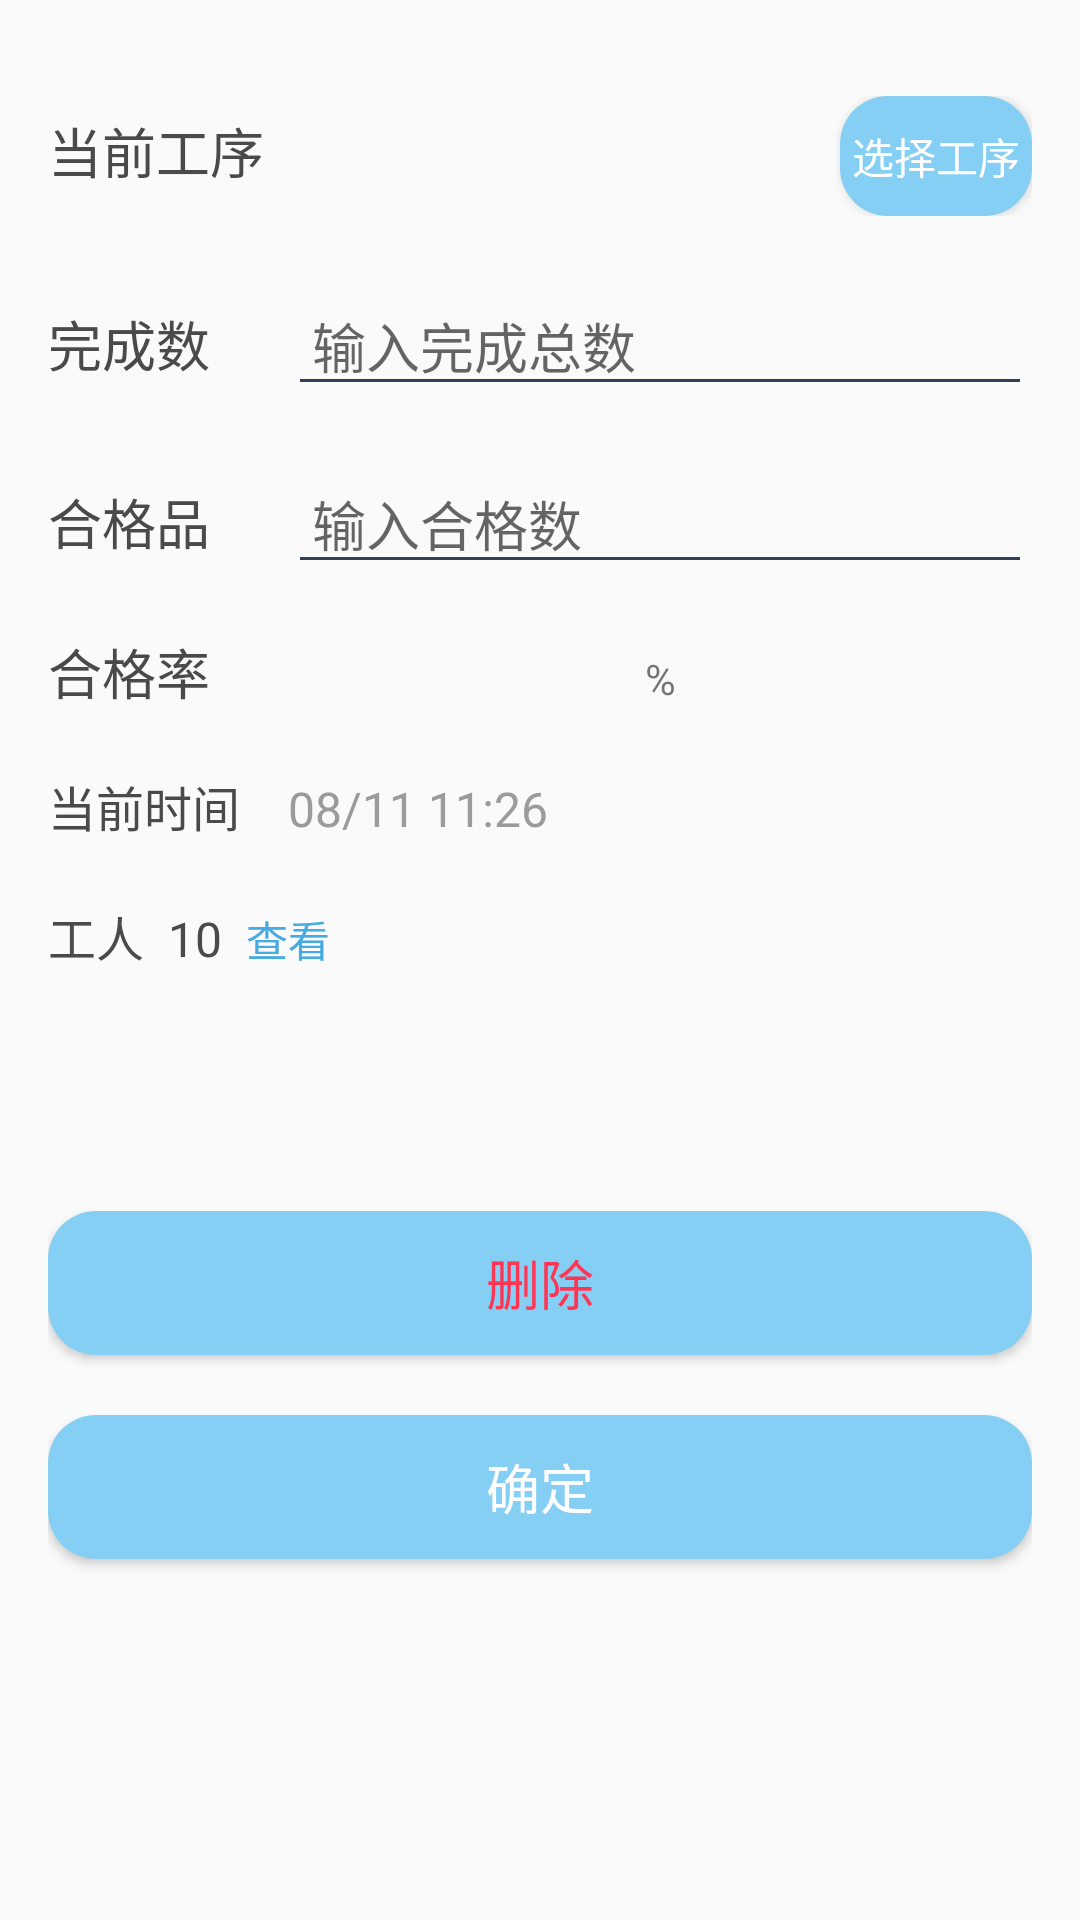

Produce the Android XML layout that renders to this screen, including the resource entries it uses.
<!-- AndroidManifest.xml: application theme AppTheme -->
<!-- res/layout/activity_record.xml -->
<?xml version="1.0" encoding="utf-8"?>
<LinearLayout xmlns:android="http://schemas.android.com/apk/res/android"
              xmlns:tools="http://schemas.android.com/tools"
              android:layout_width="match_parent"
              android:layout_height="match_parent"
              android:orientation="vertical"
              android:padding="@dimen/padding_left_right">

    <LinearLayout
        android:layout_width="match_parent"
        android:layout_height="wrap_content"
        android:paddingBottom="4dp"
        android:paddingTop="@dimen/padding_left_right">

        <TextView
            android:layout_width="wrap_content"
            android:layout_height="wrap_content"
            android:text="当前工序"
            android:textColor="@color/primary_text"
            android:textSize="@dimen/title_text"/>

        <TextView
            android:id="@+id/txt_record_current"
            android:layout_width="0dp"
            android:layout_height="wrap_content"
            android:layout_weight="1"
            android:gravity="center"
            android:maxLines="1"
            android:textColor="@color/primary_text"
            android:textSize="@dimen/title_text"
            tools:text="炼铁（B-123）"/>

        <Button
            android:id="@+id/btn_record_select"
            android:layout_width="64dp"
            android:layout_height="40dp"
            android:background="@drawable/bg_normal_corner"
            android:padding="4dp"
            android:text="选择工序"
            android:textColor="@color/white"/>
    </LinearLayout>

    <LinearLayout
        android:layout_width="match_parent"
        android:layout_height="wrap_content"
        android:paddingTop="@dimen/padding_left_right">

        <TextView
            android:layout_width="80dp"
            android:layout_height="wrap_content"
            android:text="完成数"
            android:textColor="@color/primary_text"
            android:textSize="@dimen/title_text"/>

        <EditText
            android:id="@+id/edit_record_count"
            android:layout_width="match_parent"
            android:layout_height="wrap_content"
            android:gravity="center|start"
            android:hint="输入完成总数"
            android:inputType="number"
            android:maxLength="10"
            android:maxLines="1"
            android:paddingLeft="8dp"/>
    </LinearLayout>

    <LinearLayout
        android:layout_width="match_parent"
        android:layout_height="wrap_content"
        android:paddingTop="@dimen/padding_left_right">

        <TextView
            android:layout_width="80dp"
            android:layout_height="wrap_content"
            android:text="合格品"
            android:textColor="@color/primary_text"
            android:textSize="@dimen/title_text"/>

        <EditText
            android:id="@+id/edit_record_qualified"
            android:layout_width="match_parent"
            android:layout_height="wrap_content"
            android:gravity="center|start"
            android:hint="输入合格数"
            android:inputType="number"
            android:maxLength="10"
            android:maxLines="1"
            android:paddingLeft="8dp"/>
    </LinearLayout>

    <LinearLayout
        android:layout_width="match_parent"
        android:layout_height="wrap_content"
        android:paddingTop="@dimen/padding_left_right">

        <TextView
            android:layout_width="80dp"
            android:layout_height="wrap_content"
            android:text="合格率"
            android:textColor="@color/primary_text"
            android:textSize="@dimen/title_text"/>

        <TextView
            android:id="@+id/txt_record_percent"
            android:layout_width="match_parent"
            android:layout_height="wrap_content"
            android:gravity="center"
            android:text="%"/>

    </LinearLayout>

    <LinearLayout
        android:layout_width="match_parent"
        android:layout_height="wrap_content"
        android:layout_marginTop="20dp"
        android:orientation="horizontal">

        <TextView
            android:id="@+id/txt_record_time_label"
            android:layout_width="wrap_content"
            android:layout_height="wrap_content"
            android:text="当前时间  "
            android:textColor="@color/primary_text"
            android:textSize="@dimen/primary_text"/>

        <TextView
            android:id="@+id/txt_record_start"
            android:layout_width="wrap_content"
            android:layout_height="wrap_content"
            android:layout_marginLeft="8dp"
            android:gravity="center"
            android:text="08/11 11:26"
            android:textColor="@color/secondary_text"
            android:textSize="@dimen/primary_text"/>
    </LinearLayout>

    <LinearLayout
        android:layout_width="match_parent"
        android:layout_height="wrap_content"
        android:layout_marginTop="20dp"
        android:orientation="horizontal">

        <TextView
            android:layout_width="wrap_content"
            android:layout_height="wrap_content"
            android:text="工人  "
            android:textColor="@color/primary_text"
            android:textSize="@dimen/primary_text"
            />

        <TextView
            android:id="@+id/txt_record_workers_num"
            android:layout_width="wrap_content"
            android:layout_height="wrap_content"
            android:text="10"
            android:textColor="@color/primary_text"
            android:textSize="@dimen/primary_text"/>

        <TextView
            android:id="@+id/txt_record_workers_detail"
            android:layout_width="wrap_content"
            android:layout_height="wrap_content"
            android:layout_marginLeft="8dp"
            android:text="查看"
            android:textColor="@color/accent"
            android:textSize="@dimen/secondary_text"/>

    </LinearLayout>

    <Button
        android:id="@+id/btn_record_delete"
        android:layout_width="match_parent"
        android:layout_height="@dimen/tab_height"
        android:layout_marginTop="80dp"
        android:background="@drawable/bg_normal_corner"
        android:text="@string/text_delete"
        android:textColor="@color/red_warning"
        android:textSize="@dimen/title_text"/>

    <Button
        android:id="@+id/btn_record_submit"
        android:layout_width="match_parent"
        android:layout_height="@dimen/tab_height"
        android:layout_marginTop="20dp"
        android:background="@drawable/bg_normal_corner"
        android:text="@string/submit"
        android:textColor="@color/white"
        android:textSize="@dimen/title_text"/>
</LinearLayout>
<!-- resources referenced by this layout -->
<resources>
  <color name="accent">#FF45ABE0</color>
  <color name="primary_text">#4a4a4a</color>
  <color name="red_warning">#ff3553</color>
  <color name="secondary_text">#9b9b9b</color>
  <color name="white">#ffffff</color>
  <dimen name="padding_left_right">16dp</dimen>
  <dimen name="primary_text">16sp</dimen>
  <dimen name="secondary_text">14sp</dimen>
  <dimen name="tab_height">48dp</dimen>
  <dimen name="title_text">18sp</dimen>
  <!-- drawable bg_normal_corner (drawable) -->
  <?xml version="1.0" encoding="utf-8"?>
  <selector xmlns:android="http://schemas.android.com/apk/res/android">
      <item android:state_pressed="true">
          <shape>
              <corners android:radius="@dimen/padding_left_right"/>
              <solid android:color="@color/primary_light"/>
          </shape>
      </item>
  
      <item android:state_pressed="false">
          <shape>
              <corners android:radius="@dimen/padding_left_right"/>
              <solid android:color="#85cff5"/>
          </shape>
      </item>
  </selector>
  <string name="submit">确定</string>
  <string name="text_delete">删除</string>
  <style name="AppTheme" parent="@style/BaseAppTheme" />
  <color name="primary_light">#FF45ABE0</color>
  <style name="BaseAppTheme" parent="Theme.AppCompat.Light.NoActionBar">
          
          <item name="colorPrimary">@color/primary</item>
          <item name="colorPrimaryDark">@color/primary_dark</item>
          <item name="colorAccent">@color/accent</item>
          
          <item name="colorControlNormal">@color/primary</item>
  
      </style>
  <color name="primary">#FF324057</color>
  <color name="primary_dark">#FF324057</color>
</resources>
